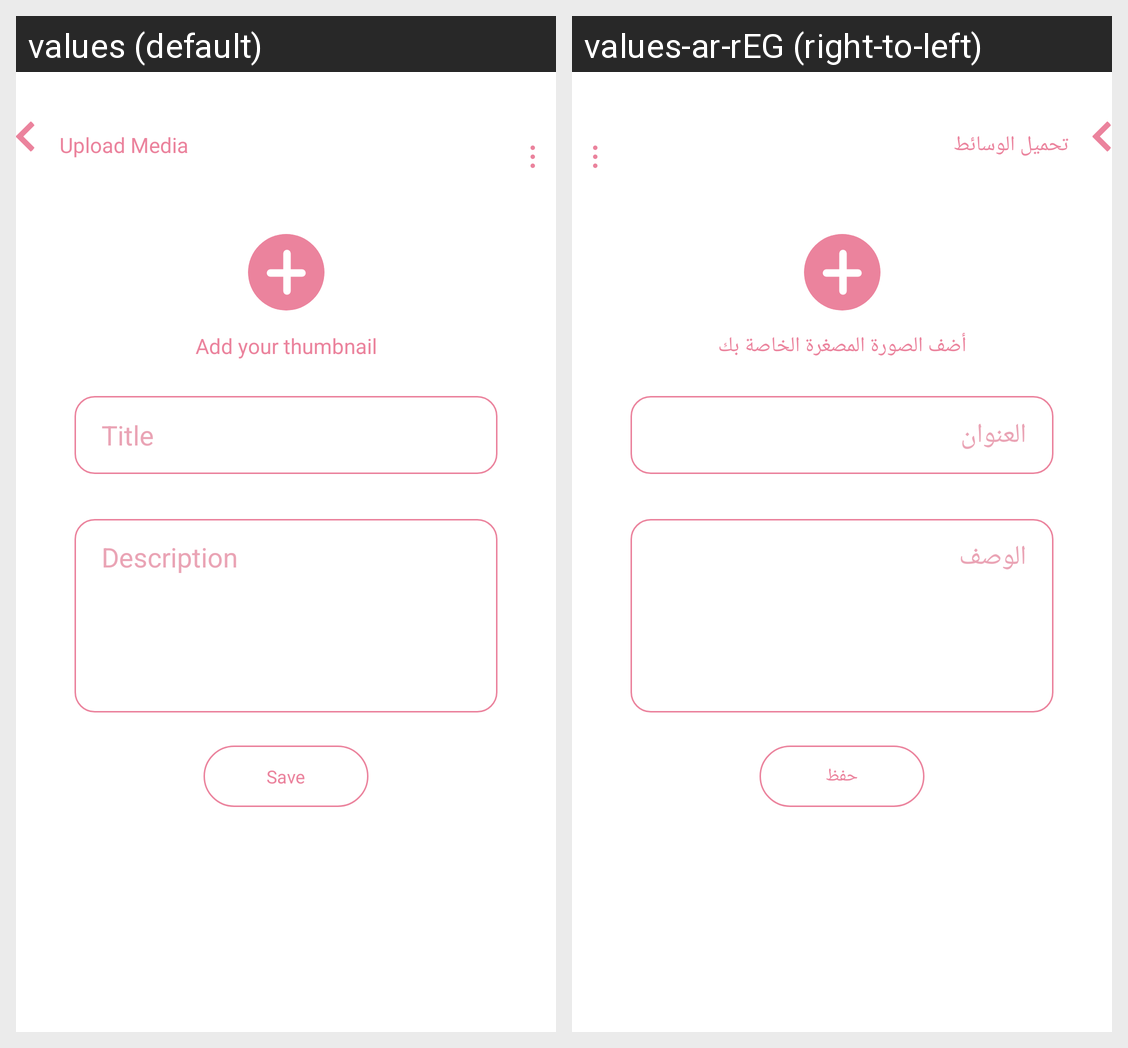

The Android screen above is rendered under two locales of the same app. Produce the string resources it draws, with the default and per-locale values.
Android screen res/layout/activity_upload_video_form.xml rendered under 2 locales, left to right: values (default), values-ar-rEG (right-to-left). Device: Nexus 5 (rendered at 1080×1920; each locale shown at half size, 540×960, under a caption strip naming it); theme Theme.Kefi.
Strings drawn on this screen, with the default value and each locale's value (text and hints the layout hard-codes, and strings that could not be matched under every locale, appear in the picture but are not listed):

upload_media
  values: Upload Media
  values-ar-rEG: تحميل الوسائط

add_your_thumbnail
  values: Add your thumbnail
  values-ar-rEG: أضف الصورة المصغرة الخاصة بك

title
  values: Title
  values-ar-rEG: العنوان

description
  values: Description
  values-ar-rEG: الوصف

save
  values: Save
  values-ar-rEG: حفظ
